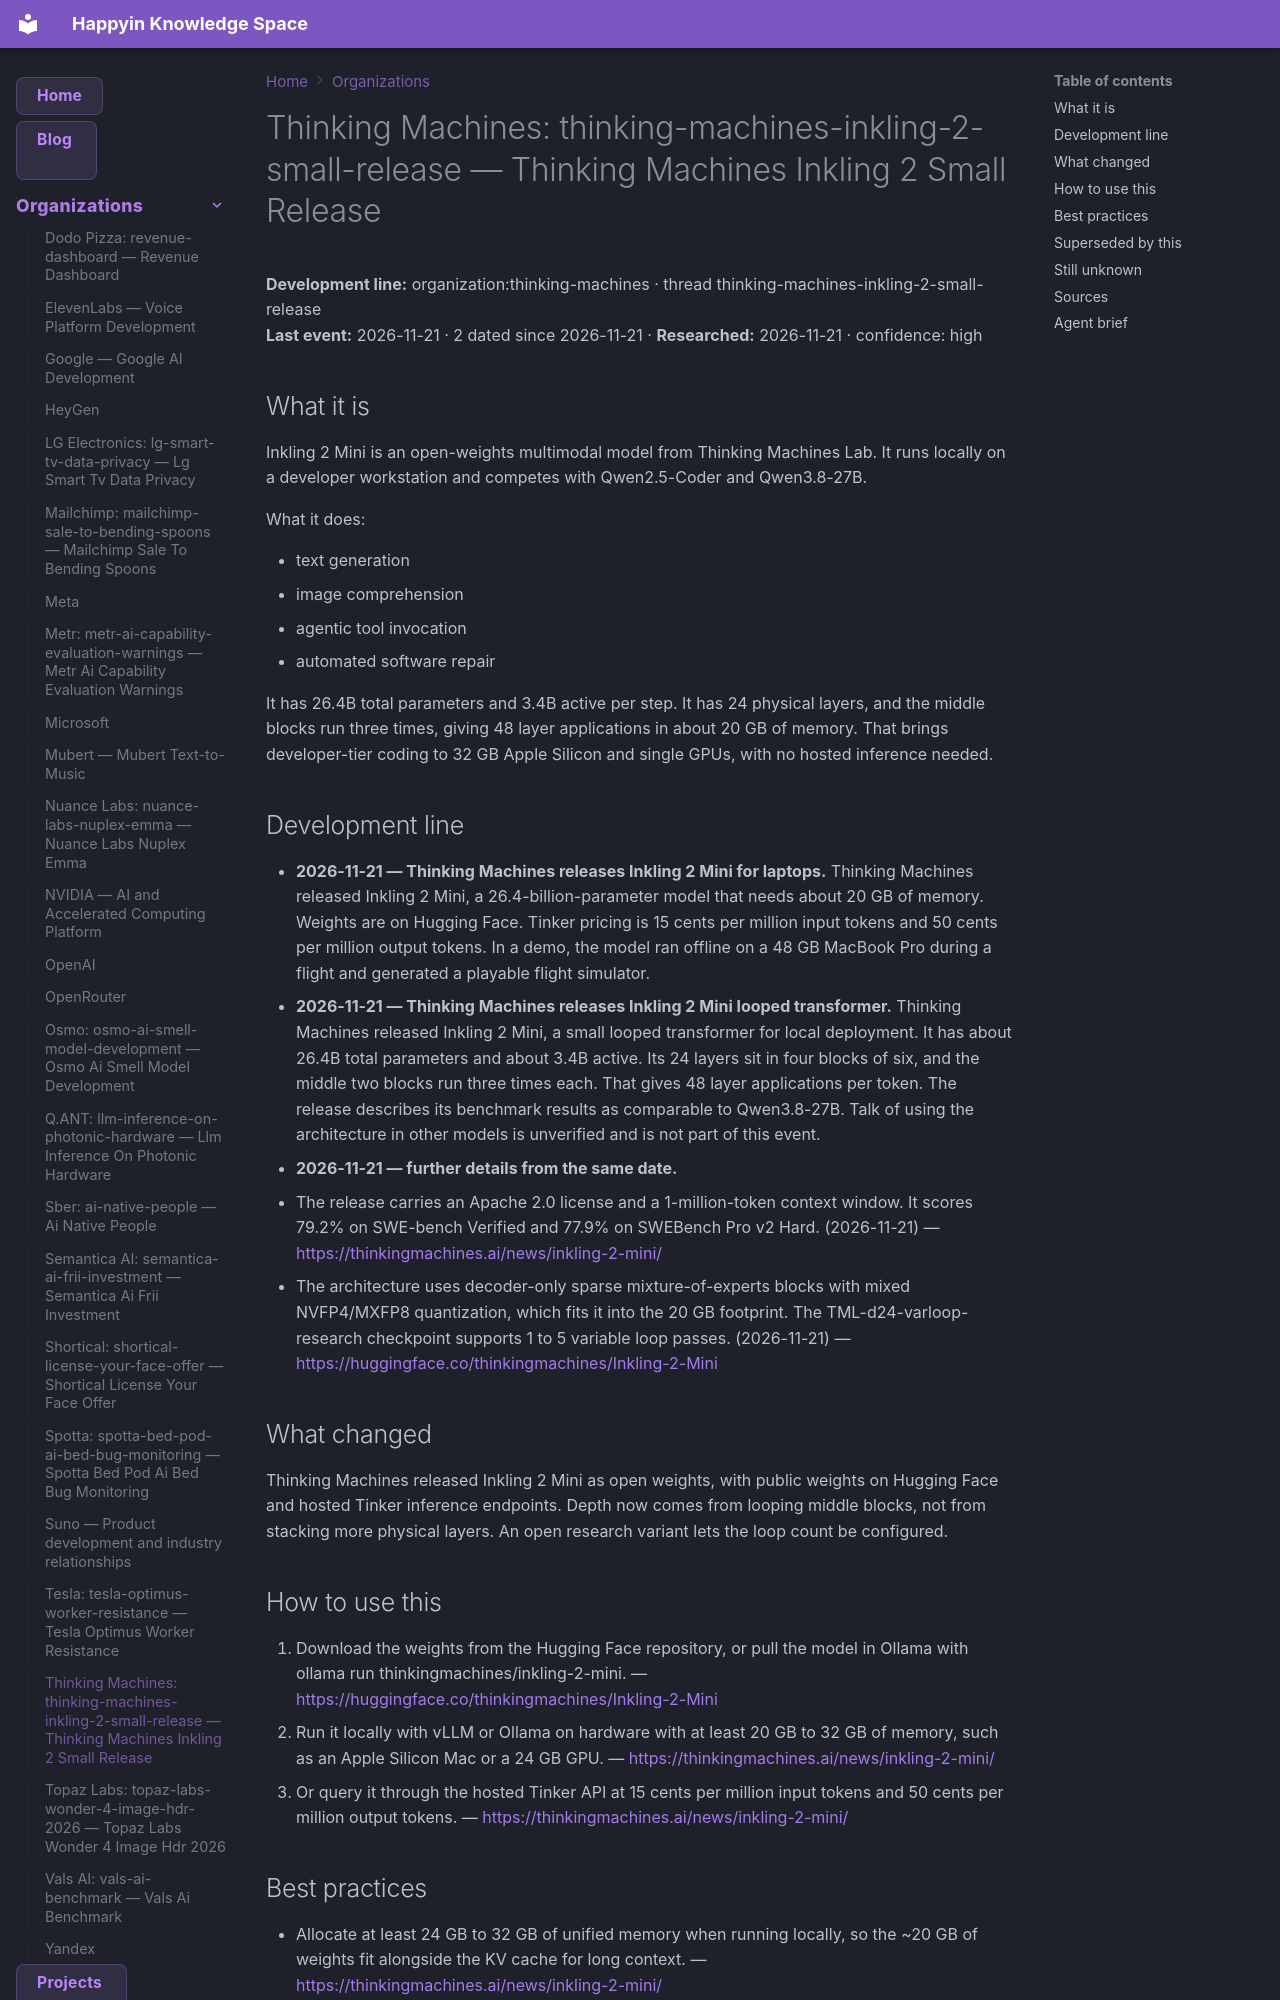

repository: AnastasiyaW/knowledge-space · page: organizations/thinking-machines/index.html · generator: mkdocs

---
title: "Thinking Machines: thinking-machines-inkling-2-small-release — Thinking Machines Inkling 2 Small Release"
category: "organizations"
date: 2026-11-21
tags: ["organization", "thinking-machines", "thinking-machines-inkling-2-small-release"]
aliases: ["Thinking Machines: thinking-machines-inkling-2-small-release"]
---

# Thinking Machines: thinking-machines-inkling-2-small-release — Thinking Machines Inkling 2 Small Release

**Development line:** organization:thinking-machines · thread thinking-machines-inkling-2-small-release  
**Last event:** 2026-11-21 · 2 dated since 2026-11-21 · **Researched:** 2026-11-21 · confidence: high

## What it is

Inkling 2 Mini is an open-weights multimodal model from Thinking Machines Lab. It runs locally on a developer workstation and competes with Qwen2.5-Coder and Qwen3.8-27B.

What it does:

- text generation
- image comprehension
- agentic tool invocation
- automated software repair

It has 26.4B total parameters and 3.4B active per step. It has 24 physical layers, and the middle blocks run three times, giving 48 layer applications in about 20 GB of memory. That brings developer-tier coding to 32 GB Apple Silicon and single GPUs, with no hosted inference needed.

## Development line

- **2026-11-21 — Thinking Machines releases Inkling 2 Mini for laptops.** Thinking Machines released Inkling 2 Mini, a 26.4-billion-parameter model that needs about 20 GB of memory. Weights are on Hugging Face. Tinker pricing is 15 cents per million input tokens and 50 cents per million output tokens. In a demo, the model ran offline on a 48 GB MacBook Pro during a flight and generated a playable flight simulator.
- **2026-11-21 — Thinking Machines releases Inkling 2 Mini looped transformer.** Thinking Machines released Inkling 2 Mini, a small looped transformer for local deployment. It has about 26.4B total parameters and about 3.4B active. Its 24 layers sit in four blocks of six, and the middle two blocks run three times each. That gives 48 layer applications per token. The release describes its benchmark results as comparable to Qwen3.8-27B. Talk of using the architecture in other models is unverified and is not part of this event.
- **2026-11-21 — further details from the same date.**
  - The release carries an Apache 2.0 license and a 1-million-token context window. It scores 79.2% on SWE-bench Verified and 77.9% on SWEBench Pro v2 Hard. (2026-11-21) — <https://thinkingmachines.ai/news/inkling-2-mini/>
  - The architecture uses decoder-only sparse mixture-of-experts blocks with mixed NVFP4/MXFP8 quantization, which fits it into the 20 GB footprint. The TML-d24-varloop-research checkpoint supports 1 to 5 variable loop passes. (2026-11-21) — <https://huggingface.co/thinkingmachines/Inkling-2-Mini>

## What changed

Thinking Machines released Inkling 2 Mini as open weights, with public weights on Hugging Face and hosted Tinker inference endpoints. Depth now comes from looping middle blocks, not from stacking more physical layers. An open research variant lets the loop count be configured.
